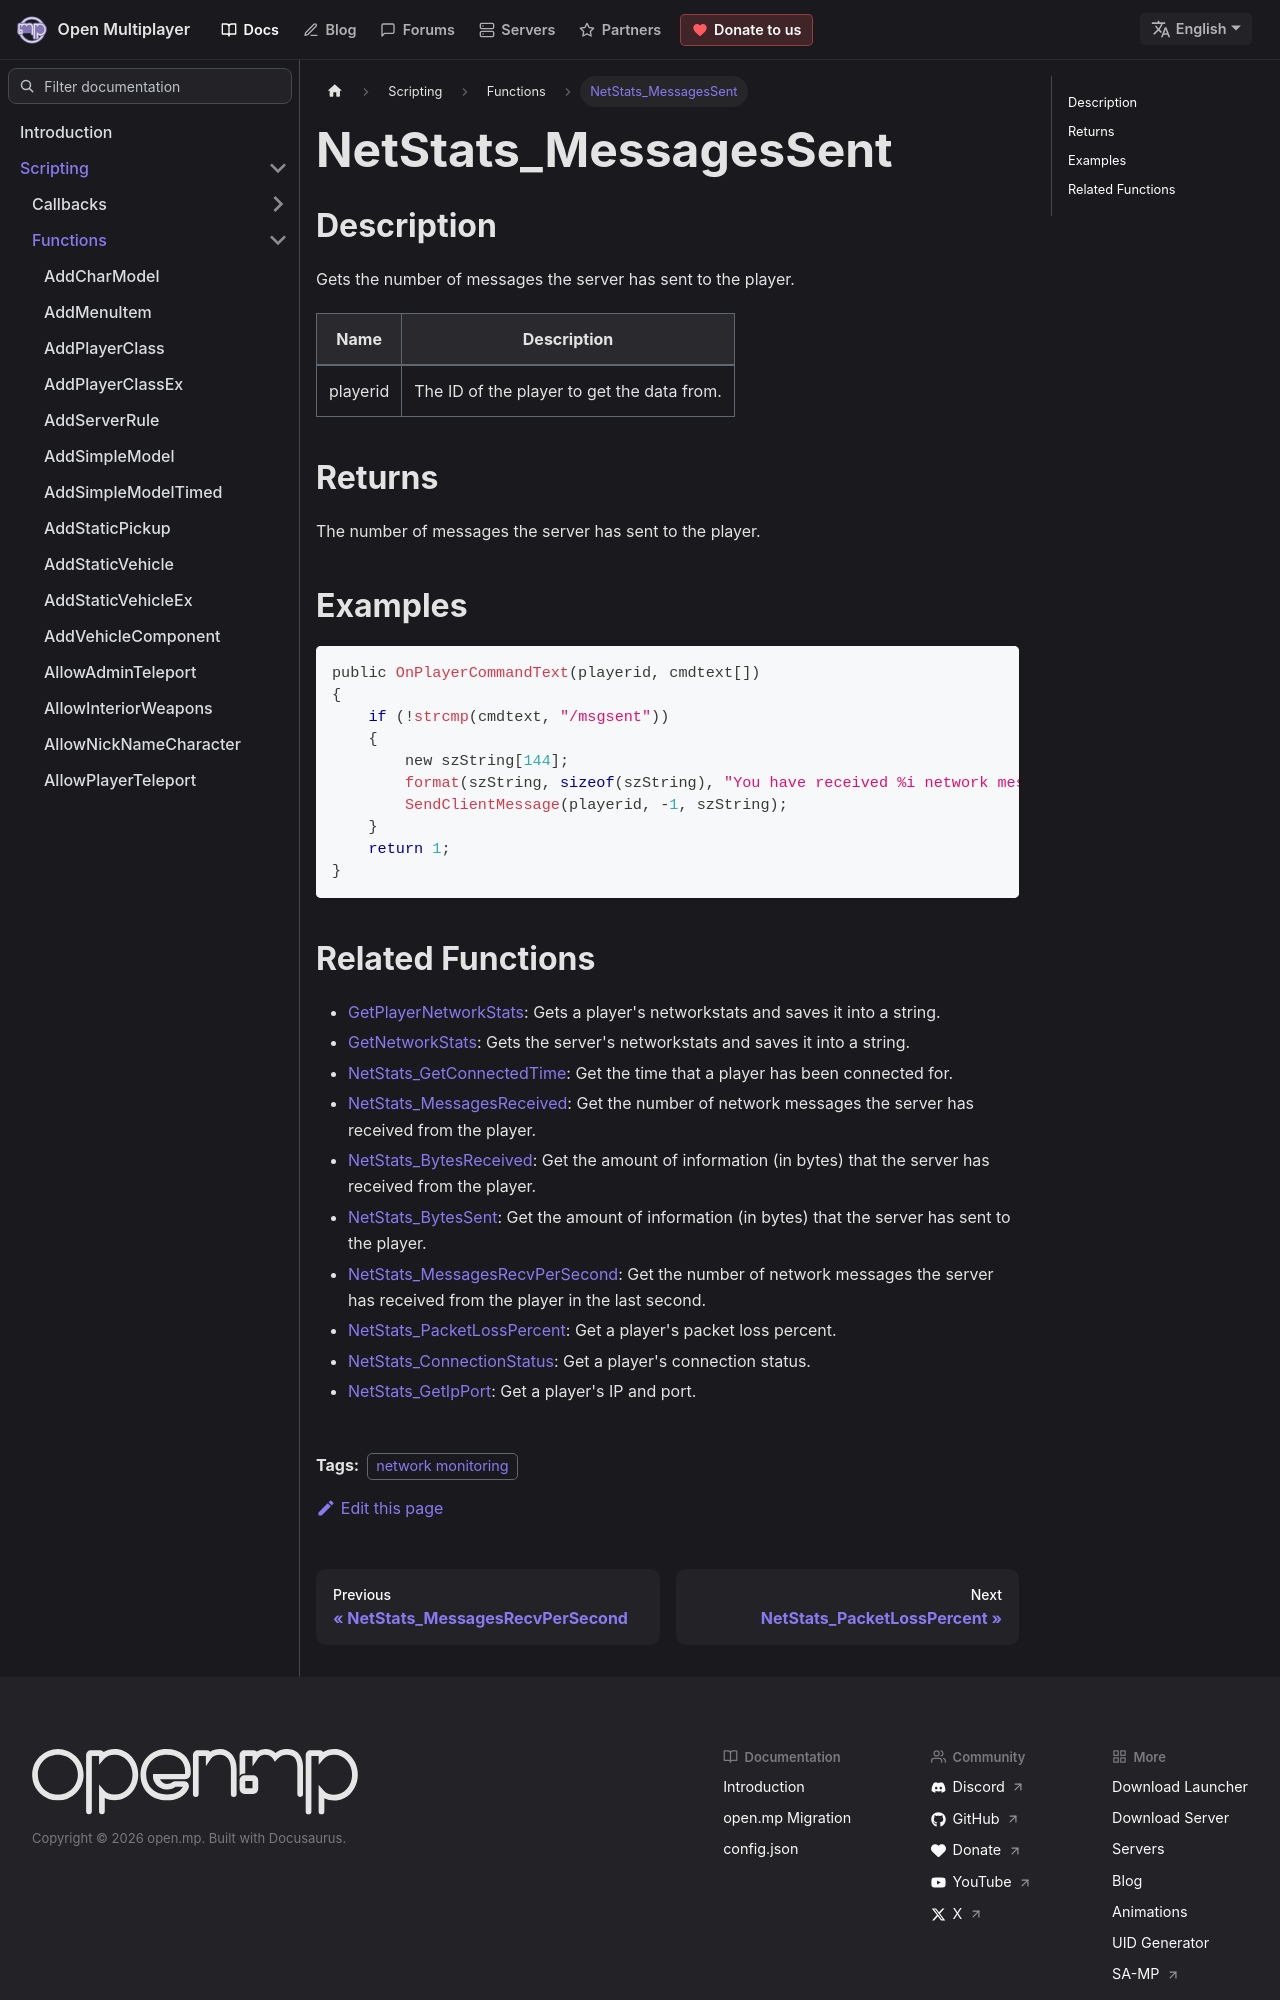

repository: openmultiplayer/web · page: docs/scripting/functions/NetStats_MessagesSent.html · generator: docusaurus

---
title: NetStats_MessagesSent
sidebar_label: NetStats_MessagesSent
description: Gets the number of messages the server has sent to the player.
tags: ["network monitoring"]
---

## Description

Gets the number of messages the server has sent to the player.

| Name     | Description                                |
| -------- | ------------------------------------------ |
| playerid | The ID of the player to get the data from. |

## Returns

The number of messages the server has sent to the player.

## Examples

```c
public OnPlayerCommandText(playerid, cmdtext[])
{
    if (!strcmp(cmdtext, "/msgsent"))
    {
        new szString[144];
        format(szString, sizeof(szString), "You have received %i network messages.", NetStats_MessagesSent(playerid));
        SendClientMessage(playerid, -1, szString);
    }
    return 1;
}
```
